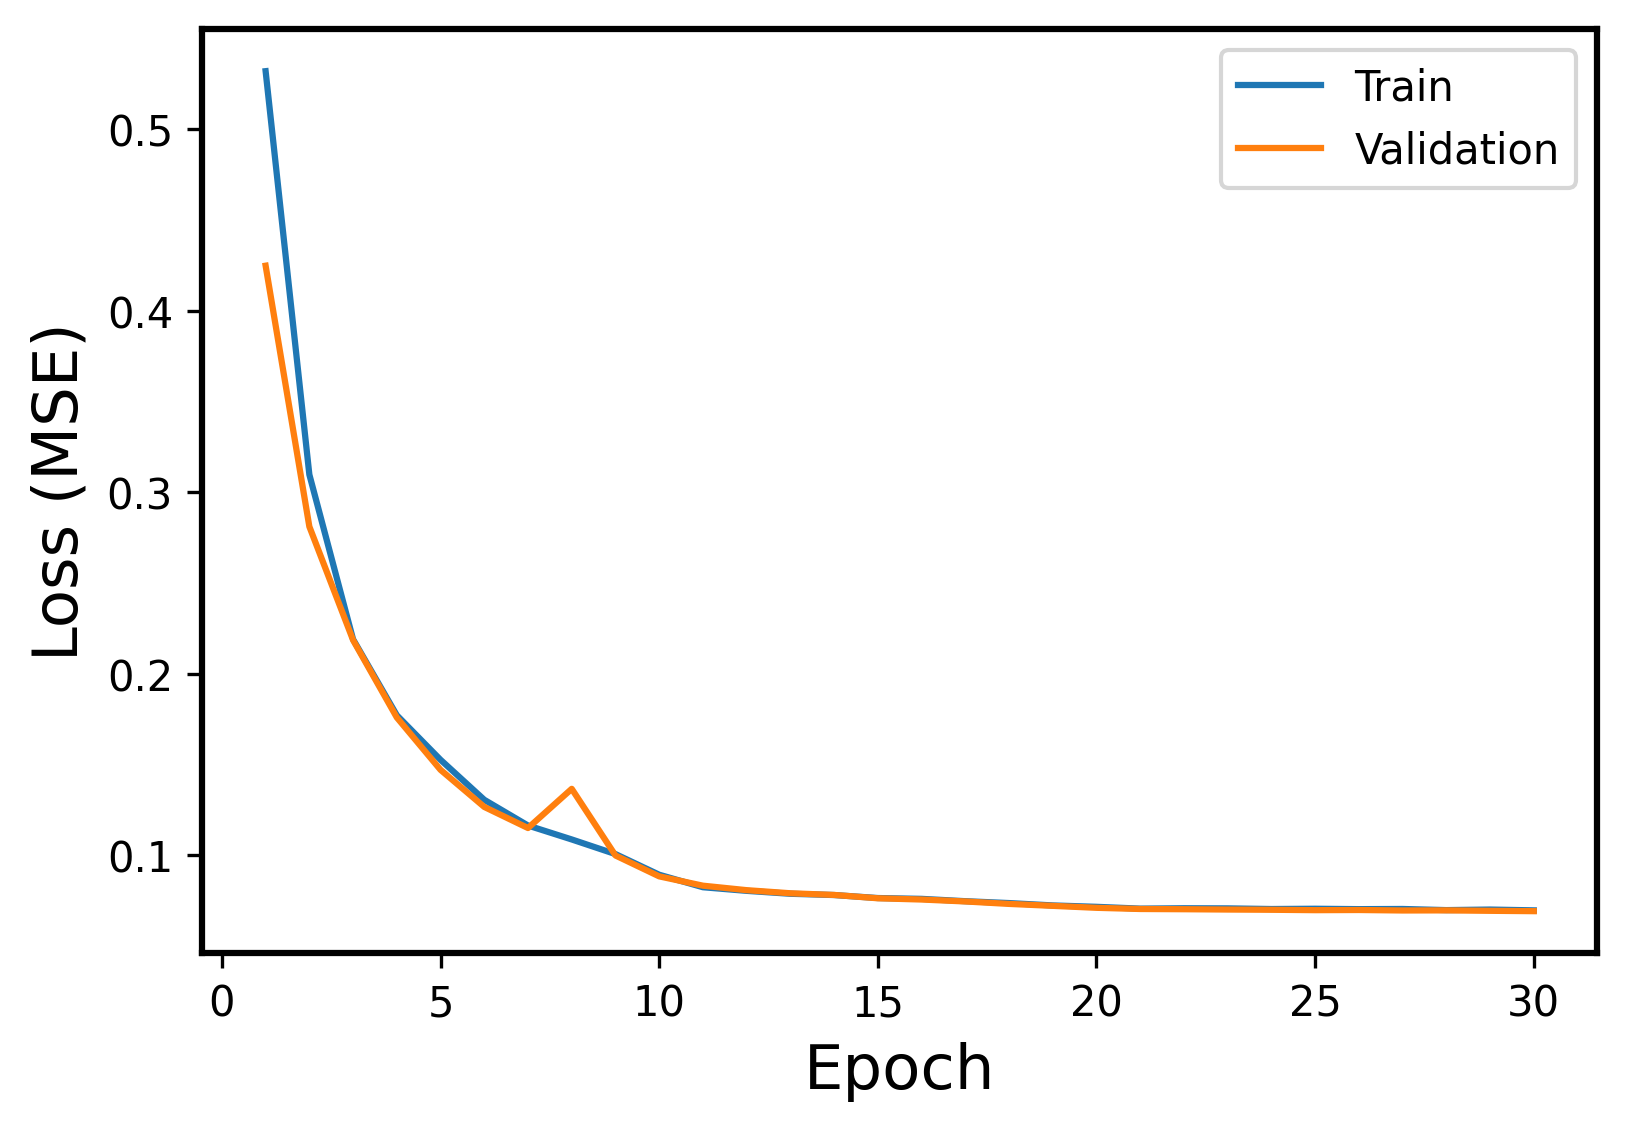

Source data for this figure (header and first rows):
Epoch, Events, Error
1, Train, 0.5321
1, Validation, 0.4249
2, Train, 0.3098
2, Validation, 0.2812
3, Train, 0.2191
3, Validation, 0.2186
4, Train, 0.1772
4, Validation, 0.176
5, Train, 0.1527
5, Validation, 0.1471
6, Train, 0.1306
6, Validation, 0.1267
7, Train, 0.1165
7, Validation, 0.1151
8, Train, 0.1088
8, Validation, 0.1367
9, Train, 0.1007
9, Validation, 0.09997
10, Train, 0.08936
10, Validation, 0.08846
11, Train, 0.08247
11, Validation, 0.08332
12, Train, 0.08047
12, Validation, 0.08085
13, Train, 0.07886
13, Validation, 0.07914
14, Train, 0.07817
14, Validation, 0.07822
15, Train, 0.07651
15, Validation, 0.07638
16, Train, 0.07606
16, Validation, 0.07569
17, Train, 0.07478
17, Validation, 0.07463
18, Train, 0.07374
18, Validation, 0.07328
19, Train, 0.07244
19, Validation, 0.07221
20, Train, 0.07167
20, Validation, 0.07113
21, Train, 0.07068
21, Validation, 0.07048
22, Train, 0.07089
22, Validation, 0.07035
23, Train, 0.07082
23, Validation, 0.07018
24, Train, 0.07046
24, Validation, 0.07005
25, Train, 0.07061
25, Validation, 0.06983
26, Train, 0.0704
26, Validation, 0.06992
27, Train, 0.07049
27, Validation, 0.06966
28, Train, 0.06986
28, Validation, 0.06971
29, Train, 0.07017
29, Validation, 0.06947
30, Train, 0.06973
30, Validation, 0.06928
